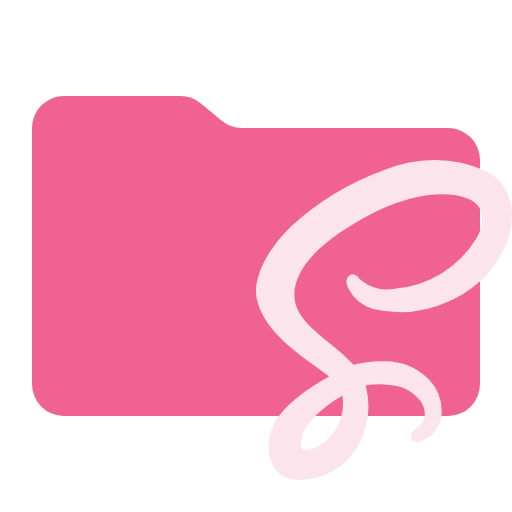
t = 0.00 s
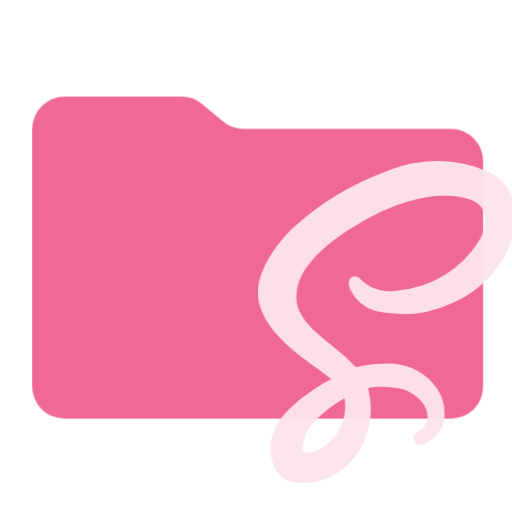
t = 0.38 s
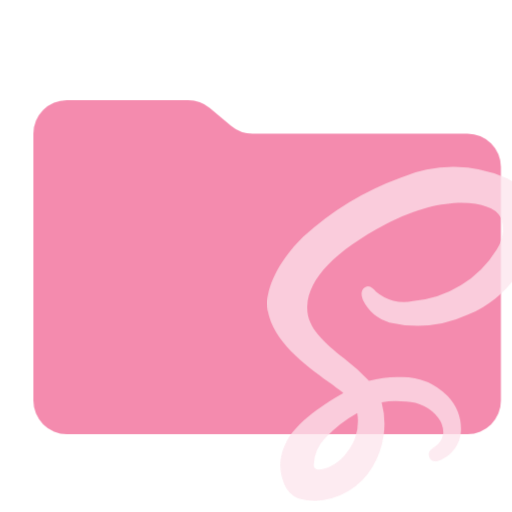
t = 1.13 s
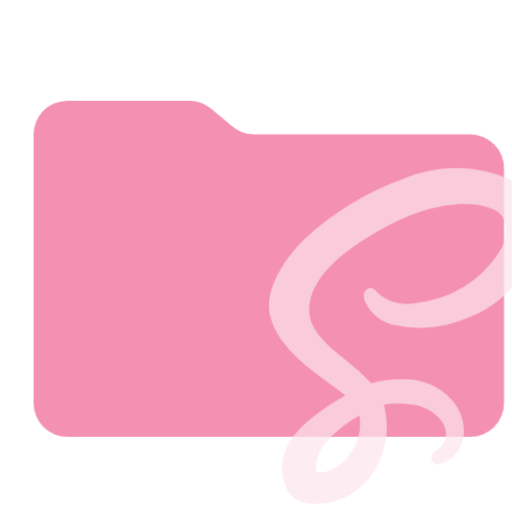
t = 1.50 s
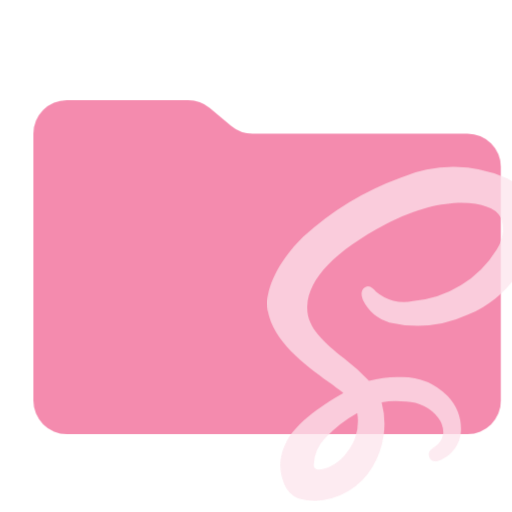
t = 1.88 s
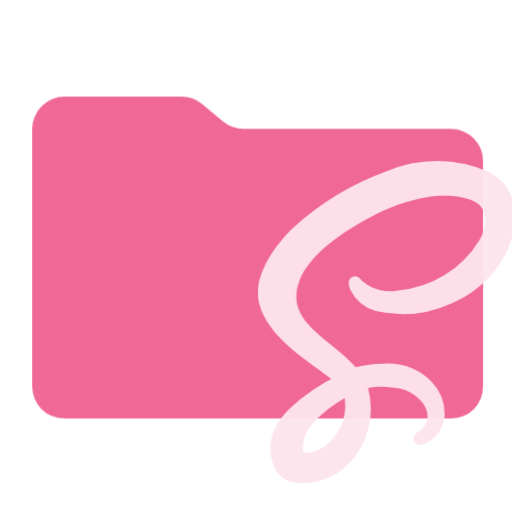
t = 2.63 s

The animated SVG that drew these frames (rendered in a browser with its animation timeline set to each time). Animation: 1 CSS @keyframes rule; one cycle of 3.00 s, repeats indefinitely.

<svg xmlns="http://www.w3.org/2000/svg" viewBox="0 0 32 32" shape-rendering="geometricPrecision">
      <style>
        .animated { 
          animation: breathing 3s ease-in-out infinite;
        }
        @keyframes breathing {
          0% { opacity: 1; transform: scale(1); }
          50% { opacity: 0.7; transform: scale(1.05); }
          100% { opacity: 1; transform: scale(1); }
        }
      </style><path class="animated" fill="#f06292" d="m13.844 7.536-1.288-1.072A2 2 0 0 0 11.276 6H4a2 2 0 0 0-2 2v16a2 2 0 0 0 2 2h24a2 2 0 0 0 2-2V10a2 2 0 0 0-2-2H15.124a2 2 0 0 1-1.28-.464"/><path class="animated" fill="#fce4ec" d="M31.897 12.592a3 3 0 0 0-1.53-1.912 7.95 7.95 0 0 0-6.348-.05 17.4 17.4 0 0 0-5.864 3.557c-1.83 1.81-2.288 3.496-2.124 4.39.346 1.89 2.181 3.227 3.658 4.3.314.23.618.45.876.657-.92.513-2.916 1.749-3.483 3.074a2.9 2.9 0 0 0-.074 2.347 1.57 1.57 0 0 0 .874.903 3.5 3.5 0 0 0 .986.142 4.14 4.14 0 0 0 3.438-2.025 5.03 5.03 0 0 0 .55-3.886 4.5 4.5 0 0 1 1.46-.034 2.64 2.64 0 0 1 1.927.96 1.44 1.44 0 0 1 .304.968 1.2 1.2 0 0 1-.55.805c-.159.104-.356.233-.31.504.028.151.13.393.532.313a1.99 1.99 0 0 0 1.392-1.841 2.9 2.9 0 0 0-.801-2.051 3.9 3.9 0 0 0-2.897-1.135 6.5 6.5 0 0 0-1.813.226 13 13 0 0 0-1.498-1.346c-1.165-.947-2.265-1.842-2.2-3.125.085-1.654 1.672-3.306 4.716-4.909 2.7-1.422 4.894-1.47 6.04-1.041a1.44 1.44 0 0 1 .858.674 2.23 2.23 0 0 1-.257 1.866 6.57 6.57 0 0 1-5.023 3.105 2.56 2.56 0 0 1-2.225-.565c-.189-.219-.37-.423-.65-.263-.332.196-.175.625-.123.768a2.6 2.6 0 0 0 1.578 1.342 7.32 7.32 0 0 0 4.752-.482c2.631-1.078 4.384-3.933 3.83-6.236ZM21.301 26.118a3 3 0 0 1-.13.345 3.4 3.4 0 0 1-.517.795c-.648.743-1.499.978-1.776.808a.27.27 0 0 1-.088-.187 2.5 2.5 0 0 1 .742-1.704 7.8 7.8 0 0 1 1.865-1.445 3.05 3.05 0 0 1-.096 1.388"/></svg>